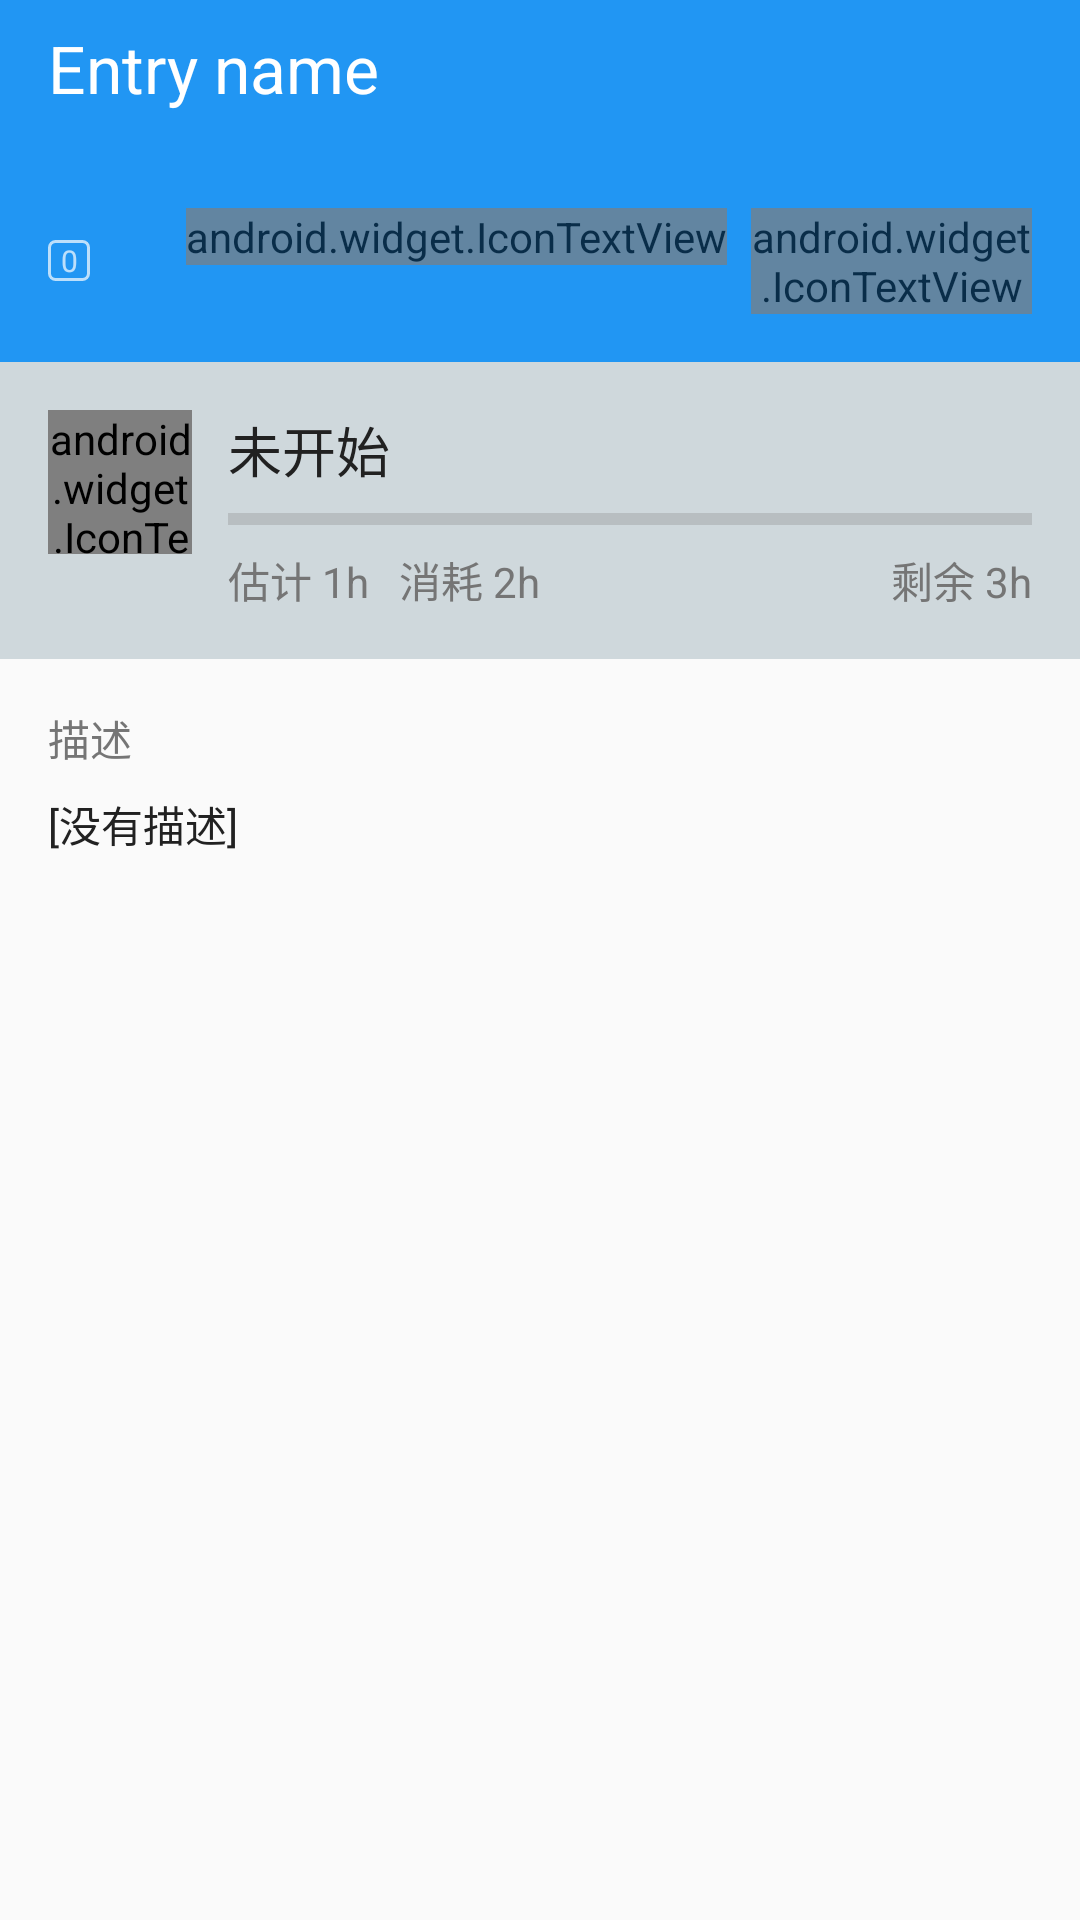

Here is an Android app screen rendered from its layout file. Give the layout XML and the strings, colors and styles it references.
<!-- AndroidManifest.xml: application theme AppTheme -->
<!-- res/layout/activity_task_detail.xml -->
<?xml version="1.0" encoding="utf-8"?>
<ScrollView
    xmlns:android="http://schemas.android.com/apk/res/android"
    android:layout_width="fill_parent"
    android:layout_height="fill_parent"
    android:id="@+id/scrollView">
    <LinearLayout
        android:orientation="vertical" android:layout_width="match_parent"
        android:id="@+id/entry_detail_container"
        android:layout_height="wrap_content">

        <LinearLayout
            android:orientation="vertical"
            android:layout_width="fill_parent"
            android:layout_height="wrap_content"
            android:paddingLeft="@dimen/activity_horizontal_margin"
            android:paddingRight="@dimen/activity_horizontal_margin"
            android:paddingBottom="@dimen/activity_vertical_margin"
            android:paddingTop="@dimen/control_vertical_padding"
            android:id="@+id/entry_detail_heading"
            android:background="@color/primary">

            <TextView
                android:layout_width="match_parent"
                android:layout_height="wrap_content"
                android:textAppearance="?android:attr/textAppearanceLarge"
                android:text="Entry name"
                android:layout_marginBottom="@dimen/content_vertical_margin"
                android:textColor="@color/white"
                android:id="@+id/text_entry_name"
                android:tag="entry_name"/>

            <LinearLayout
                android:orientation="horizontal"
                android:layout_width="match_parent"
                android:minHeight="15dp"
                android:layout_height="wrap_content">
                <TextView
                    android:layout_width="wrap_content"
                    android:layout_height="wrap_content"
                    android:minWidth="14dp"
                    android:gravity="center"
                    android:layout_gravity="center_vertical"
                    android:textSize="10sp"
                    android:paddingLeft="3dp"
                    android:paddingRight="3dp"
                    android:textColor="@color/white"
                    android:background="@drawable/border_round_inverse"
                    android:text="0"
                    android:tag="entry__id"
                    android:alpha="0.7" />

                <android.widget.IconTextView
                    android:layout_width="wrap_content"
                    android:layout_height="wrap_content"
                    android:textAppearance="?android:attr/textAppearanceSmall"
                    android:textColor="@color/white"
                    android:text="{fa-tag}"
                    android:gravity="center_vertical"
                    android:layout_marginRight="@dimen/control_padding"
                    android:layout_marginLeft="@dimen/content_horizontal_margin"
                    android:id="@+id/text_entry_type"
                    android:alpha="0.7" />

                <android.widget.IconTextView
                    android:layout_weight="1"
                    android:textAppearance="?android:attr/textAppearanceSmall"
                    android:textColor="@color/white"
                    android:text="{fa-hand-o-right}"
                    android:gravity="right"
                    android:layout_gravity="center_vertical"
                    android:alpha="0.7"
                    android:id="@+id/text_entry_assignedTo"
                    android:layout_width="0dp"
                    android:layout_height="wrap_content" />
            </LinearLayout>
        </LinearLayout>

        <RelativeLayout
            android:background="@color/blue_grey_100"
            android:paddingLeft="@dimen/activity_horizontal_margin"
            android:paddingRight="@dimen/activity_horizontal_margin"
            android:paddingTop="@dimen/activity_vertical_margin"
            android:paddingBottom="@dimen/activity_vertical_margin"
            android:layout_width="match_parent"
            android:layout_height="wrap_content">
            <android.widget.IconTextView
                android:layout_width="48dp"
                android:layout_height="48dp"
                android:gravity="center"
                android:text="fa-play"
                android:textColor="@color/secondary_text"
                android:id="@+id/icon_entry_status"
                android:textSize="36dp"
                />

            <TextView
                android:layout_width="wrap_content"
                android:layout_height="wrap_content"
                android:textAppearance="?android:attr/textAppearanceMedium"
                android:text="未开始"
                android:id="@+id/text_entry_status"
                android:layout_alignParentTop="true"
                android:layout_toEndOf="@+id/icon_entry_status"
                android:layout_marginStart="12dp" />

            <ProgressBar
                style="?android:attr/progressBarStyleHorizontal"
                android:layout_width="match_parent"
                android:layout_height="wrap_content"
                android:id="@+id/progressBar_entry_hours"
                android:layout_below="@+id/text_entry_status"
                android:layout_alignStart="@+id/text_entry_status"
                android:layout_marginTop="2dp"
                android:max="100"
                android:progress="0"
                android:indeterminate="false" />

            <TextView
                android:layout_width="wrap_content"
                android:layout_height="wrap_content"
                android:textAppearance="?android:attr/textAppearanceSmall"
                android:text="估计 1h   消耗 2h"
                android:textColor="@color/secondary_text"
                android:layout_marginTop="2dp"
                android:id="@+id/text_entry_hours"
                android:layout_below="@+id/progressBar_entry_hours"
                android:layout_alignStart="@+id/text_entry_status" />

            <TextView
                android:layout_width="wrap_content"
                android:layout_height="wrap_content"
                android:textAppearance="?android:attr/textAppearanceSmall"
                android:text="剩余 3h"
                android:textColor="@color/secondary_text"
                android:layout_marginTop="2dp"
                android:id="@+id/text_entry_left"
                android:layout_below="@+id/progressBar_entry_hours"
                android:layout_alignEnd="@+id/progressBar_entry_hours"/>

        </RelativeLayout>

        <LinearLayout
            android:orientation="vertical"
            android:layout_width="match_parent"
            android:paddingLeft="@dimen/activity_horizontal_margin"
            android:paddingRight="@dimen/activity_horizontal_margin"
            android:paddingTop="@dimen/activity_vertical_margin"
            android:paddingBottom="@dimen/activity_vertical_margin"
            android:layout_height="wrap_content">

            <TextView
                android:layout_width="wrap_content"
                android:layout_height="wrap_content"
                android:textColor="@color/secondary_text"
                android:textAppearance="?android:attr/textAppearanceSmall"
                android:layout_marginBottom="@dimen/heading_dividing_gap"
                android:text="@string/text_desc"/>

            <TextView
                android:layout_width="match_parent"
                android:layout_height="wrap_content"
                android:tag="entry_desc"
                android:text="@string/text_no_desc"/>
            <LinearLayout
                android:orientation="vertical"
                android:tag="entry_desc_images"
                android:layout_width="match_parent"
                android:layout_height="wrap_content">
            </LinearLayout>

        </LinearLayout>


    </LinearLayout>
</ScrollView>
<!-- resources referenced by this layout -->
<resources>
  <color name="blue_grey_100">#cfd8dc</color>
  <color name="primary">@color/blue_500</color>
  <color name="secondary_text">@color/grey_600</color>
  <color name="white">@color/grey_white_1000</color>
  <dimen name="activity_horizontal_margin">16dp</dimen>
  <dimen name="activity_vertical_margin">16dp</dimen>
  <dimen name="content_horizontal_margin">32dp</dimen>
  <dimen name="content_vertical_margin">32dp</dimen>
  <dimen name="control_padding">8dp</dimen>
  <dimen name="control_vertical_padding">8dp</dimen>
  <dimen name="heading_dividing_gap">8dp</dimen>
  <!-- drawable border_round_inverse (drawable) -->
  <?xml version="1.0" encoding="utf-8"?>
  <shape xmlns:android="http://schemas.android.com/apk/res/android" >
      <solid android:color="@color/transparent" />
      <corners android:radius="2dp"/>
      <stroke android:width="1dip" android:color="@color/white"/>
  </shape>
  <string name="text_desc">描述</string>
  <string name="text_no_desc">[没有描述]</string>
  <style name="AppTheme" parent="Theme.AppCompat.Light.DarkActionBar">
          
          <item name="colorPrimary">@color/primary</item>
          <item name="colorPrimaryDark">@color/primary_dark</item>
          <item name="colorAccent">@color/accent</item>
          <item name="android:textColor">@color/primary_text</item>
          <item name="android:textColorSecondary">@color/secondary_text</item>
          <item name="android:icon">@color/icons</item>
          <item name="android:divider">@color/divider</item>
          <item name="android:windowContentOverlay">@null</item>
      </style>
  <color name="blue_500">#2196F3</color>
  <color name="grey_600">#757575</color>
  <color name="grey_white_1000">#ffffff</color>
  <color name="transparent">#00000000</color>
  <color name="primary_dark">@color/blue_700</color>
  <color name="accent">@color/blue_300</color>
  <color name="primary_text">@color/grey_900</color>
  <color name="icons">@color/grey_white_1000</color>
  <color name="divider">@color/grey_200</color>
  <color name="blue_700">#1976D2</color>
  <color name="blue_300">#64B5F6</color>
  <color name="grey_900">#212121</color>
  <color name="grey_200">#eeeeee</color>
</resources>
